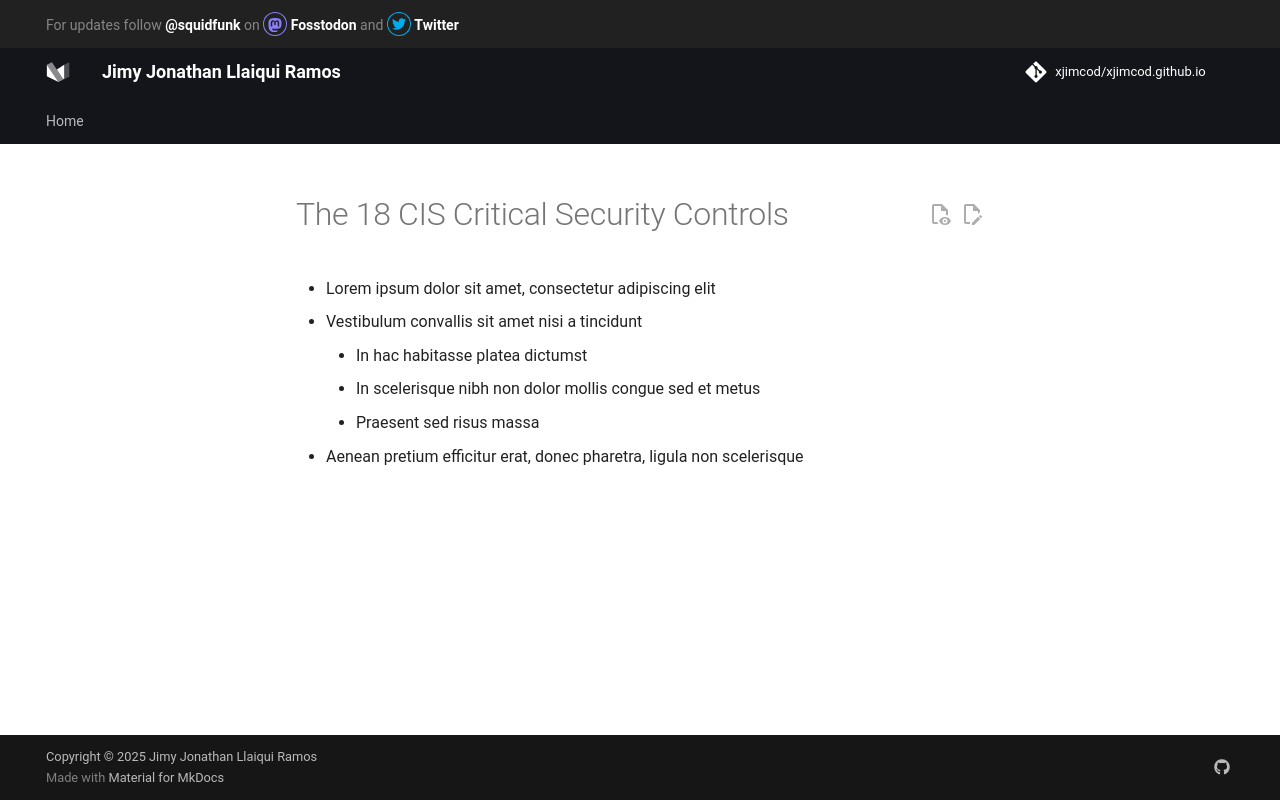

repository: xjimcod/xjimcod.github.io · page: frameworks/cis-control/index.html · generator: mkdocs

# The 18 CIS Critical Security Controls

- Lorem ipsum dolor sit amet, consectetur adipiscing elit
- Vestibulum convallis sit amet nisi a tincidunt
    * In hac habitasse platea dictumst
    * In scelerisque nibh non dolor mollis congue sed et metus
    * Praesent sed risus massa
- Aenean pretium efficitur erat, donec pharetra, ligula non scelerisque
